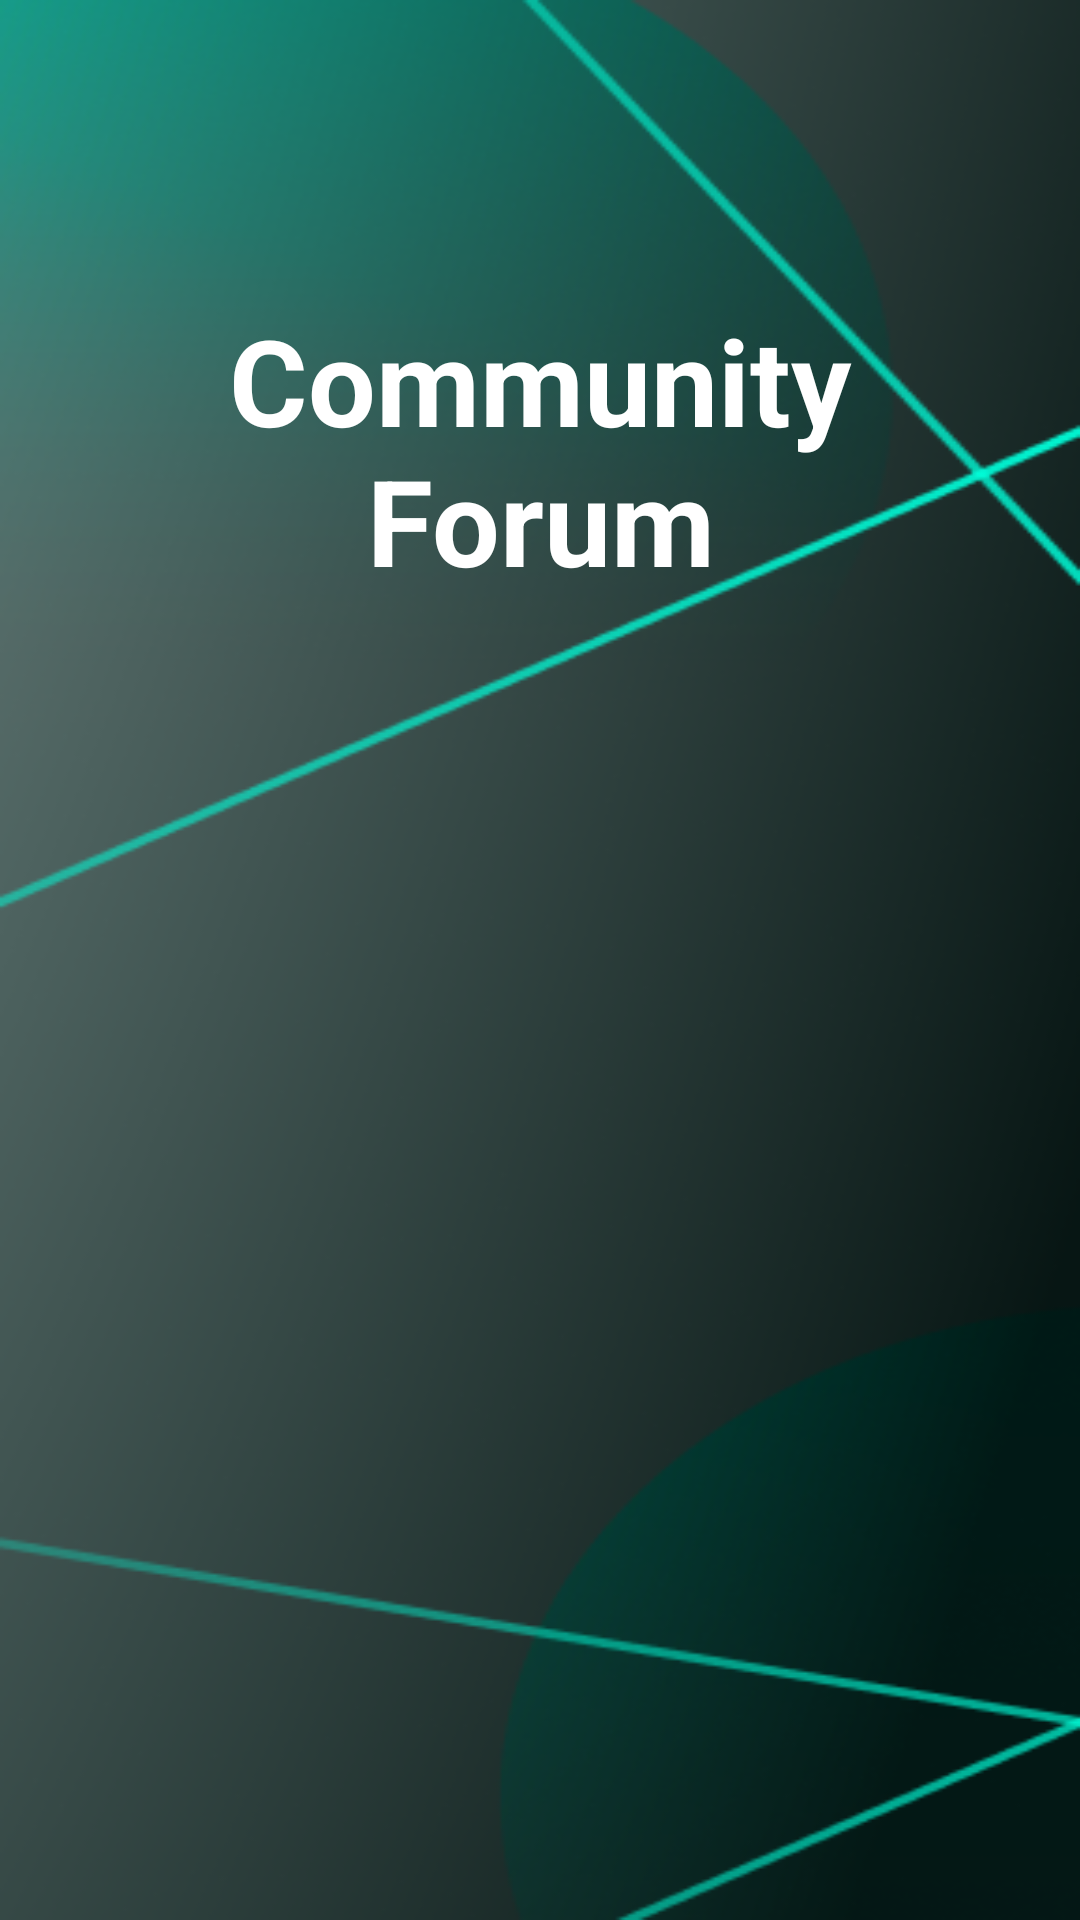

Layout XML and referenced resources for this Android screen:
<!-- AndroidManifest.xml: application theme Theme.Mini_Assignment -->
<!-- res/layout/fragment_forums.xml -->
<?xml version="1.0" encoding="utf-8"?>
<androidx.constraintlayout.widget.ConstraintLayout xmlns:android="http://schemas.android.com/apk/res/android"
    xmlns:app="http://schemas.android.com/apk/res-auto"
    xmlns:tools="http://schemas.android.com/tools"
    android:layout_width="match_parent"
    android:layout_height="match_parent"
    tools:context=".Settings.ForumsFragment"
    android:background="@drawable/background">

    <LinearLayout
        android:layout_width="match_parent"
        android:layout_height="match_parent"
        android:layout_marginTop="100dp"
        android:orientation="vertical"
        app:layout_constraintTop_toTopOf="parent">

        <TextView
            android:id="@+id/textView5"
            android:layout_width="wrap_content"
            android:layout_height="wrap_content"
            android:text="Community
            Forum"
            android:textAlignment="center"
            android:textColor="@color/white"
            android:textSize="40dp"
            android:textStyle="bold" />

        <androidx.cardview.widget.CardView
            android:layout_width="match_parent"
            android:layout_height="wrap_content"
            android:layout_margin="30dp"
            android:background="@drawable/custom_edittext"
            app:cardCornerRadius="20dp"
            app:cardElevation="20dp" />
    </LinearLayout>

</androidx.constraintlayout.widget.ConstraintLayout>
<!-- resources referenced by this layout -->
<resources>
  <color name="white">#FFFFFFFF</color>
  <!-- drawable background: png bitmap (drawable, 112894 bytes) -->
  <!-- drawable custom_edittext (drawable) -->
  <?xml version="1.0" encoding="utf-8"?>
  <shape xmlns:android="http://schemas.android.com/apk/res/android"
      android:shape="rectangle">
  
      <stroke
          android:width="3dp"
          android:color="@color/t"/>
      <corners
          android:radius="20dp"/>
  </shape>
  <style name="Theme.Mini_Assignment" parent="Theme.MaterialComponents.Light.NoActionBar">
          
          <item name="colorPrimary">@color/purple_500</item>
          <item name="colorPrimaryVariant">@color/purple_700</item>
          <item name="colorOnPrimary">@color/white</item>
          
          <item name="colorSecondary">@color/teal_200</item>
          <item name="colorSecondaryVariant">@color/teal_700</item>
          <item name="colorOnSecondary">@color/black</item>
          
          <item name="android:statusBarColor">?attr/colorPrimaryVariant</item>
          
      </style>
  <color name="purple_500">#FF6200EE</color>
  <color name="purple_700">#FF3700B3</color>
  <color name="teal_200">#FF03DAC5</color>
  <color name="teal_700">#FF018786</color>
  <color name="black">#FF000000</color>
</resources>
